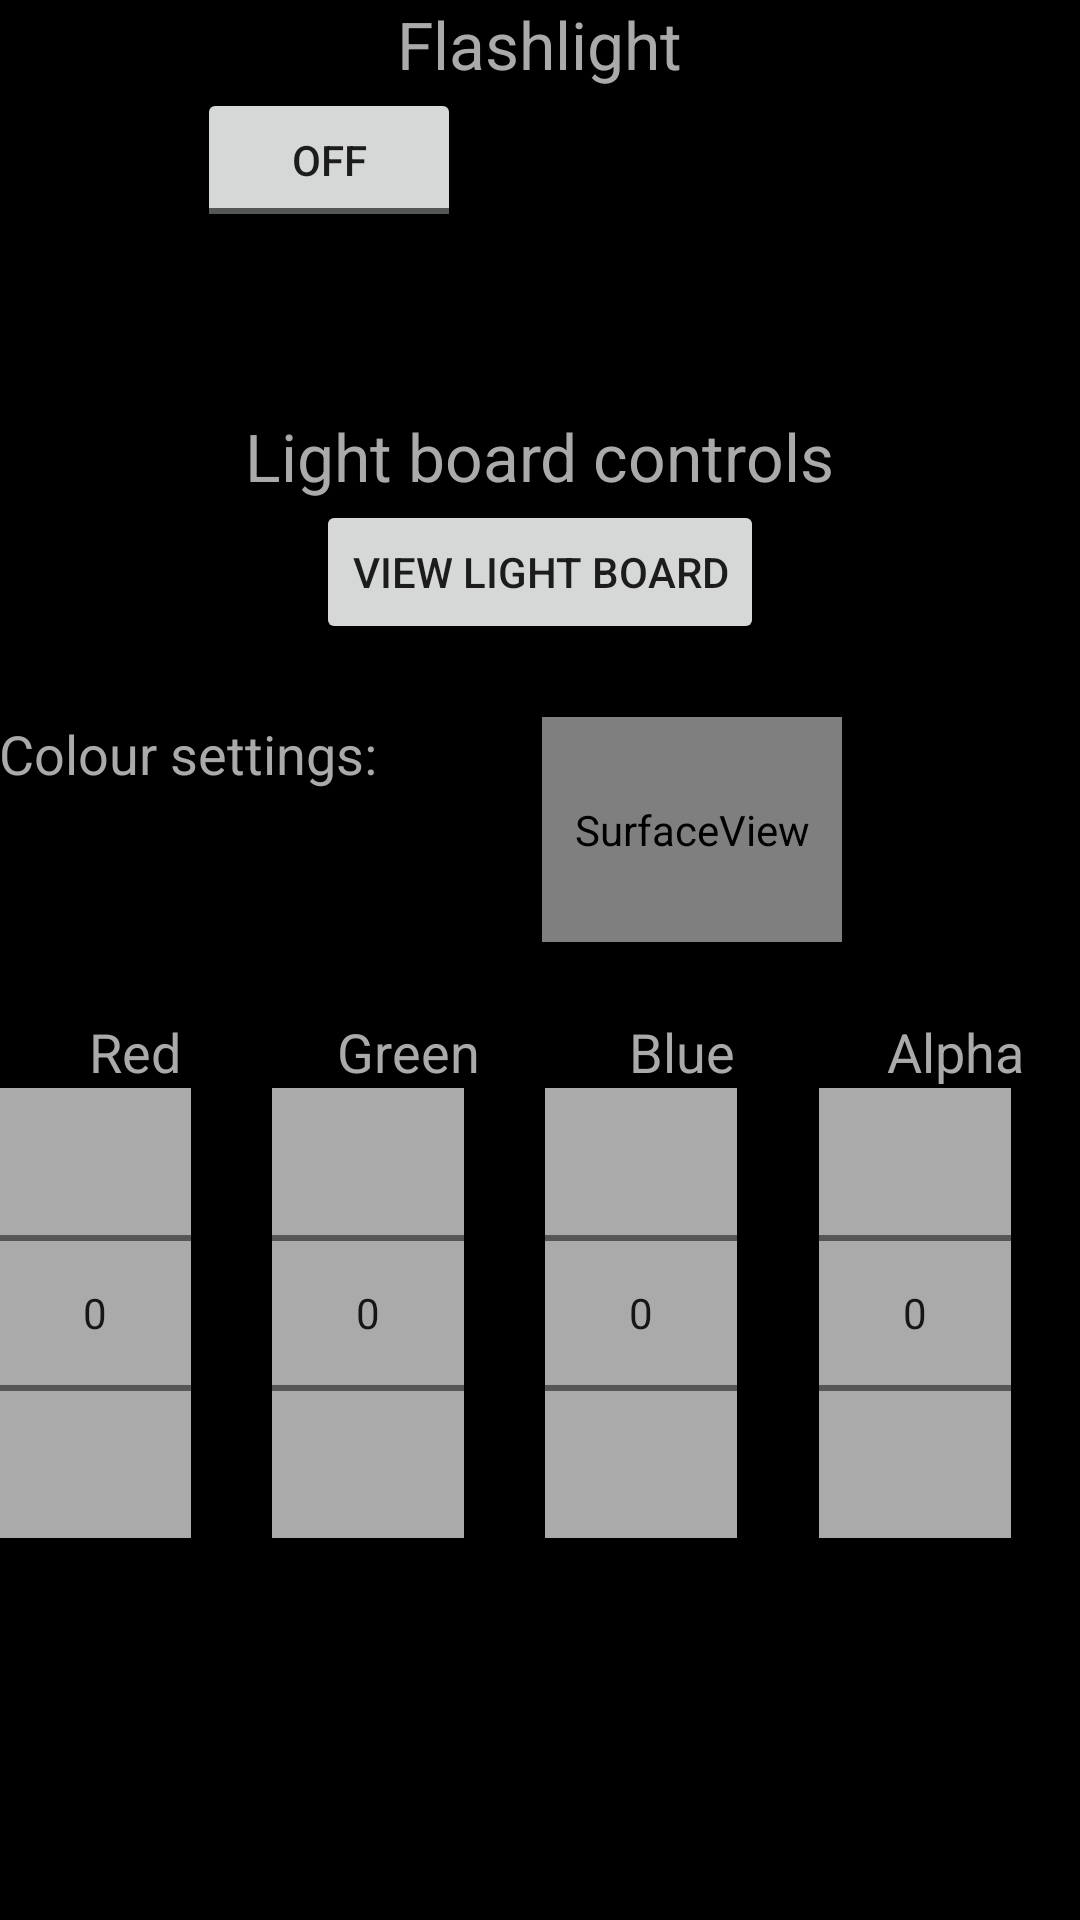

Android layout source for this screen:
<!-- AndroidManifest.xml: application theme AppTheme -->
<!-- res/layout/activity_main.xml -->
<LinearLayout xmlns:android="http://schemas.android.com/apk/res/android"
    xmlns:tools="http://schemas.android.com/tools" android:layout_width="match_parent"
    android:layout_height="match_parent" android:paddingLeft="@dimen/activity_horizontal_margin"
    android:paddingRight="@dimen/activity_horizontal_margin"
    android:paddingTop="@dimen/activity_vertical_margin"
    android:orientation="vertical"
    android:background="@color/background_color"
    android:paddingBottom="@dimen/activity_vertical_margin" tools:context=".MainActivity"
    android:weightSum="1">

    <TextView
        android:text="@string/flashlight_txt"
        android:textAppearance="?android:attr/textAppearanceLarge"
        android:layout_width="wrap_content"
        android:layout_height="wrap_content"
        android:textColor="@color/font_color"
        android:layout_gravity="center_horizontal" />

    <RelativeLayout
        android:layout_width="match_parent"
        android:layout_height="wrap_content"
        android:layout_gravity="center_horizontal|left">

    <ToggleButton
        android:layout_width="wrap_content"
        android:layout_height="wrap_content"
        android:id="@+id/flashOnOffButton"
        android:layout_alignParentTop="true"
        android:layout_alignParentStart="true"
        android:layout_marginStart="66dp"
        android:onClick="turnFlashlightOnOff" />

        <ImageView
            android:layout_width="82dp"
            android:layout_height="55dp"
            android:id="@+id/flashlightImage"
            android:layout_marginEnd="45dp"
            android:layout_alignParentTop="true"
            android:layout_alignParentEnd="true"
            android:contentDescription="@string/flashlightImgDesc" />

    </RelativeLayout>

    <TextView
        android:layout_width="match_parent"
        android:layout_height="wrap_content"
        android:textAppearance="?android:attr/textAppearanceSmall"
        android:text="@string/space"
        android:layout_gravity="center|left" />

    <ImageView
        android:layout_width="match_parent"
        android:layout_height="15dp"
        android:id="@+id/dividerImage"
        android:layout_gravity="center|left" />

    <TextView
        android:layout_width="match_parent"
        android:layout_height="wrap_content"
        android:textAppearance="?android:attr/textAppearanceSmall"
        android:text="@string/space"
        android:layout_gravity="center|left" />

    <TextView
        android:layout_width="wrap_content"
        android:layout_height="wrap_content"
        android:textAppearance="?android:attr/textAppearanceLarge"
        android:text="@string/Light_board_txt"
        android:textColor="@color/font_color"
        android:layout_gravity="center_horizontal" />

    <Button
        android:layout_width="wrap_content"
        android:layout_height="wrap_content"
        android:text="@string/show_lb_button_txt"
        android:id="@+id/openLightBoardButton"
        android:layout_gravity="center_horizontal"
        android:onClick="openLightBoard"/>

    <TextView
        android:layout_width="match_parent"
        android:layout_height="wrap_content"
        android:textAppearance="?android:attr/textAppearanceMedium"
        android:text="@string/space"
        android:layout_gravity="center_horizontal" />


    <RelativeLayout
        android:layout_width="match_parent"
        android:layout_height="wrap_content"
        android:layout_gravity="center_horizontal">

        <TextView
            android:layout_width="wrap_content"
            android:layout_height="wrap_content"
            android:textAppearance="?android:attr/textAppearanceMedium"
            android:text="@string/set_color_txt"
            android:textColor="@color/font_color"
            android:id="@+id/textView" />

        <SurfaceView
            android:layout_width="100dp"
            android:layout_height="75dp"
            android:id="@+id/colorPreview"
            android:layout_gravity="center_vertical"
            android:layout_alignParentTop="true"
            android:layout_toEndOf="@+id/textView"
            android:layout_marginStart="55dp" />

    </RelativeLayout>

    <TextView
        android:layout_width="match_parent"
        android:layout_height="wrap_content"
        android:textAppearance="?android:attr/textAppearanceMedium"
        android:text="@string/space"
        android:layout_gravity="center_horizontal" />

    <LinearLayout
        android:orientation="horizontal"
        android:layout_width="match_parent"
        android:layout_height="wrap_content"
        android:layout_gravity="center_horizontal"
        android:weightSum="1">


        <RelativeLayout
            android:orientation="vertical"
            android:layout_width="wrap_content"
            android:layout_height="match_parent"
            android:layout_weight="0.26">

            <TextView
                android:layout_width="wrap_content"
                android:layout_height="wrap_content"
                android:textAppearance="?android:attr/textAppearanceMedium"
                android:text="@string/red_txt"
                android:id="@+id/redTxt"
                android:textColor="@color/font_color"
                android:layout_alignParentTop="true"
                android:layout_centerHorizontal="true" />

            <NumberPicker
                android:layout_width="wrap_content"
                android:layout_height="150dp"
                android:background="@color/font_color"
                android:id="@+id/redNumberPicker"
                android:layout_below="@+id/redTxt"/>
        </RelativeLayout>

        <RelativeLayout
            android:orientation="vertical"
            android:layout_width="wrap_content"
            android:layout_height="match_parent"
            android:layout_weight="0.26">

            <TextView
                android:layout_width="wrap_content"
                android:layout_height="wrap_content"
                android:textAppearance="?android:attr/textAppearanceMedium"
                android:text="@string/green_txt"
                android:id="@+id/greenTxt"
                android:layout_alignParentTop="true"
                android:textColor="@color/font_color"
                android:layout_centerHorizontal="true" />

            <NumberPicker
                android:layout_width="wrap_content"
                android:layout_height="150dp"
                android:background="@color/font_color"
                android:id="@+id/greenNumberPicker"
                android:layout_below="@+id/greenTxt" />
        </RelativeLayout>

        <RelativeLayout
            android:orientation="vertical"
            android:layout_width="wrap_content"
            android:layout_height="match_parent"
            android:layout_weight="0.26">

            <TextView
                android:layout_width="wrap_content"
                android:layout_height="wrap_content"
                android:textAppearance="?android:attr/textAppearanceMedium"
                android:text="@string/blue_txt"
                android:id="@+id/blueTxt"
                android:textColor="@color/font_color"
                android:layout_alignParentTop="true"
                android:layout_centerHorizontal="true" />

            <NumberPicker
                android:layout_width="wrap_content"
                android:layout_height="150dp"
                android:background="@color/font_color"
                android:id="@+id/blueNumberPicker"
                android:layout_below="@+id/blueTxt" />
        </RelativeLayout>

        <RelativeLayout
            android:orientation="vertical"
            android:layout_width="wrap_content"
            android:layout_height="match_parent"
            android:layout_weight="0.26">

            <TextView
                android:layout_width="wrap_content"
                android:layout_height="wrap_content"
                android:textAppearance="?android:attr/textAppearanceMedium"
                android:text="@string/alpha_txt"
                android:textColor="@color/font_color"
                android:layout_alignParentTop="true"
                android:layout_centerHorizontal="true"
                android:id="@+id/alphaTxt" />

            <NumberPicker
                android:layout_width="wrap_content"
                android:layout_height="150dp"
                android:background="@color/font_color"
                android:id="@+id/alphaNumberPicker"
                android:layout_below="@+id/alphaTxt" />
        </RelativeLayout>
    </LinearLayout>

</LinearLayout>
<!-- resources referenced by this layout -->
<resources>
  <color name="background_color">#000000</color>
  <color name="font_color">#AAAAAA</color>
  <string name="Light_board_txt">Light board controls</string>
  <string name="alpha_txt">Alpha</string>
  <string name="blue_txt">Blue</string>
  <string name="flashlightImgDesc">An image showing if the flashlight is on or off</string>
  <string name="flashlight_txt">Flashlight</string>
  <string name="green_txt">Green</string>
  <string name="red_txt">Red</string>
  <string name="set_color_txt">Colour settings:</string>
  <string name="show_lb_button_txt">View light board</string>
  <string name="space"> </string>
  <style name="AppTheme" parent="Theme.AppCompat.Light.DarkActionBar">
          
      </style>
</resources>
